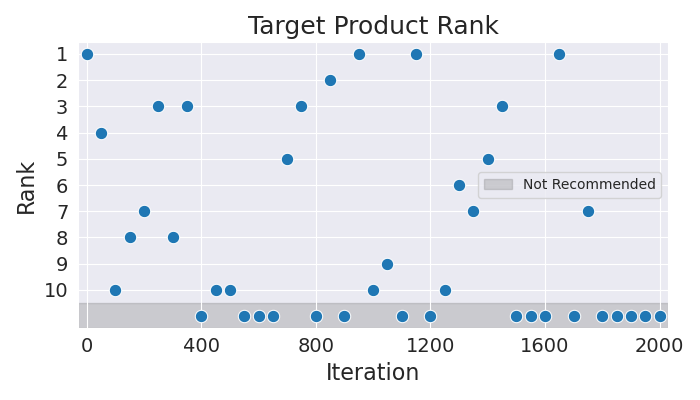

Values plotted in this chart, from the file beside it:
Iteration, Rank
0, 1
50, 4
100, 10
150, 8
200, 7
250, 3
300, 8
350, 3
400, 11
450, 10
500, 10
550, 11
600, 11
650, 11
700, 5
750, 3
800, 11
850, 2
900, 11
950, 1
1000, 10
1050, 9
1100, 11
1150, 1
1200, 11
1250, 10
1300, 6
1350, 7
1400, 5
1450, 3
1500, 11
1550, 11
1600, 11
1650, 1
1700, 11
1750, 7
1800, 11
1850, 11
1900, 11
1950, 11
2000, 11
